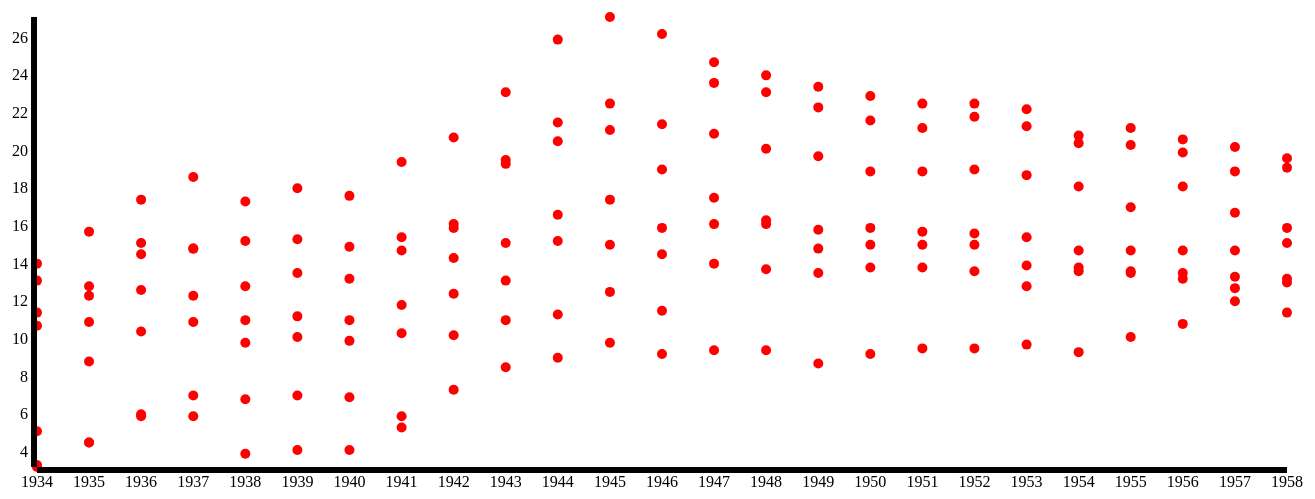
D3 v3 page, settled after 480 driven frames (8 s of simulated time); the page loaded 1 data file(s).


      function draw(data) {
      
      /*
        D3.js setup code
      */

          "use strict";
          var margin = 75,
              width = 1400 - margin,
              height = 600 - margin,
              radius = 5,
              color = 'red';

          d3.select("body")
            .append("h2")
            .text("Beer Consumption following Prohibition");

          var svg = d3.select("body")
              .append("svg")
              .attr("width", width + margin)
              .attr("height", height + margin)
              .append('g')
              .attr('class','chart');

      /* Native D3 */
          d3.select('svg')
            .selectAll("circle")
            .data(data)
            .enter()
            .append("circle");

          var year_extent = d3.extent(data, function(d) {
              return d['year'];
          });

          var drunk_extent = d3.extent(data, function(d) {
              return d['drunk'];
          });

          var year_scale = d3.time.scale()
              .range([margin, width])
              .domain(year_extent);

          var drunk_scale = d3.scale.linear()
              .range([height, margin])
              .domain(drunk_extent);

          var year_axis = d3.svg.axis()
              .scale(year_scale)
              .ticks(d3.time.years, 1)

          var drunk_axis = d3.svg.axis()
              .scale(drunk_scale)
              .orient("left");

          d3.select("svg")
            .append('g')
            .attr('class', 'x axis')
            .attr('transform', "translate(0," + height + ")")
            .call(year_axis);

          d3.select("svg")
            .append('g')
            .attr('class', 'y axis')
            .attr('transform', "translate(" + margin + ",0)")
            .call(drunk_axis);

          d3.selectAll('circle')
            .attr('cx', function(d) {
                return year_scale(d['year']);
            })
            .attr('cy', function(d) {
                return drunk_scale(d['drunk']);
            })
            .attr('r', radius)
            .attr('fill', color);
      } // end of draw function
 
      /*
        Dimple.js Chart construction code
          var myChart = new dimple.chart(svg, data);
          var x = myChart.addTimeAxis("x", "year"); 
          myChart.addMeasureAxis("y", "drunk");
          x.dateParseFormat = "%Y";
          x.tickFormat = "%Y";
          myChart.addSeries(null, dimple.plot.line);
          myChart.addSeries(null, dimple.plot.scatter);
          myChart.draw();
        };
      */

    

  /*
    Use D3 (not dimple.js) to load the TSV file
    and pass the contents of it to the draw function
    */
  format = d3.time.format("%Y");

  d3.tsv("beerreg.tsv", function(d) {
      d['year'] = format.parse(d['year']);
      d['drunk'] = +d['drunk'];
      return d;
  }, draw);

  

### data: beerreg.tsv
year	region	drunk
1934	1	10.7
1934	2	3.3
1934	3	13.1
1934	4	11.4
1934	5	14.0
1934	6	5.1
1934	7	3.2
1935	1	10.9
1935	2	8.8
1935	3	12.8
1935	4	12.3
1935	5	15.7
1935	6	4.5
1935	7	4.5
1936	1	12.6
1936	2	10.4
1936	3	15.1
1936	4	14.5
1936	5	17.4
1936	6	6.0
1936	7	5.9
1937	1	12.3
1937	2	10.9
1937	3	14.8
1937	4	14.8
1937	5	18.6
1937	6	7.0
1937	7	5.9
1938	1	11.0
1938	2	9.8
1938	3	15.2
1938	4	12.8
1938	5	17.3
1938	6	6.8
1938	7	3.9
1939	1	11.2
1939	2	10.1
1939	3	15.3
1939	4	13.5
1939	5	18.0
1939	6	7.0
1939	7	4.1
1940	1	11.0
1940	2	9.9
1940	3	14.9
1940	4	13.2
1940	5	17.6
1940	6	6.9
1940	7	4.1
1941	1	11.8
1941	2	10.3
1941	3	15.4
1941	4	14.7
1941	5	19.4
1941	6	5.3
1941	7	5.9
1942	1	14.3
1942	2	12.4
1942	3	15.9
1942	4	16.1
... 115 more rows